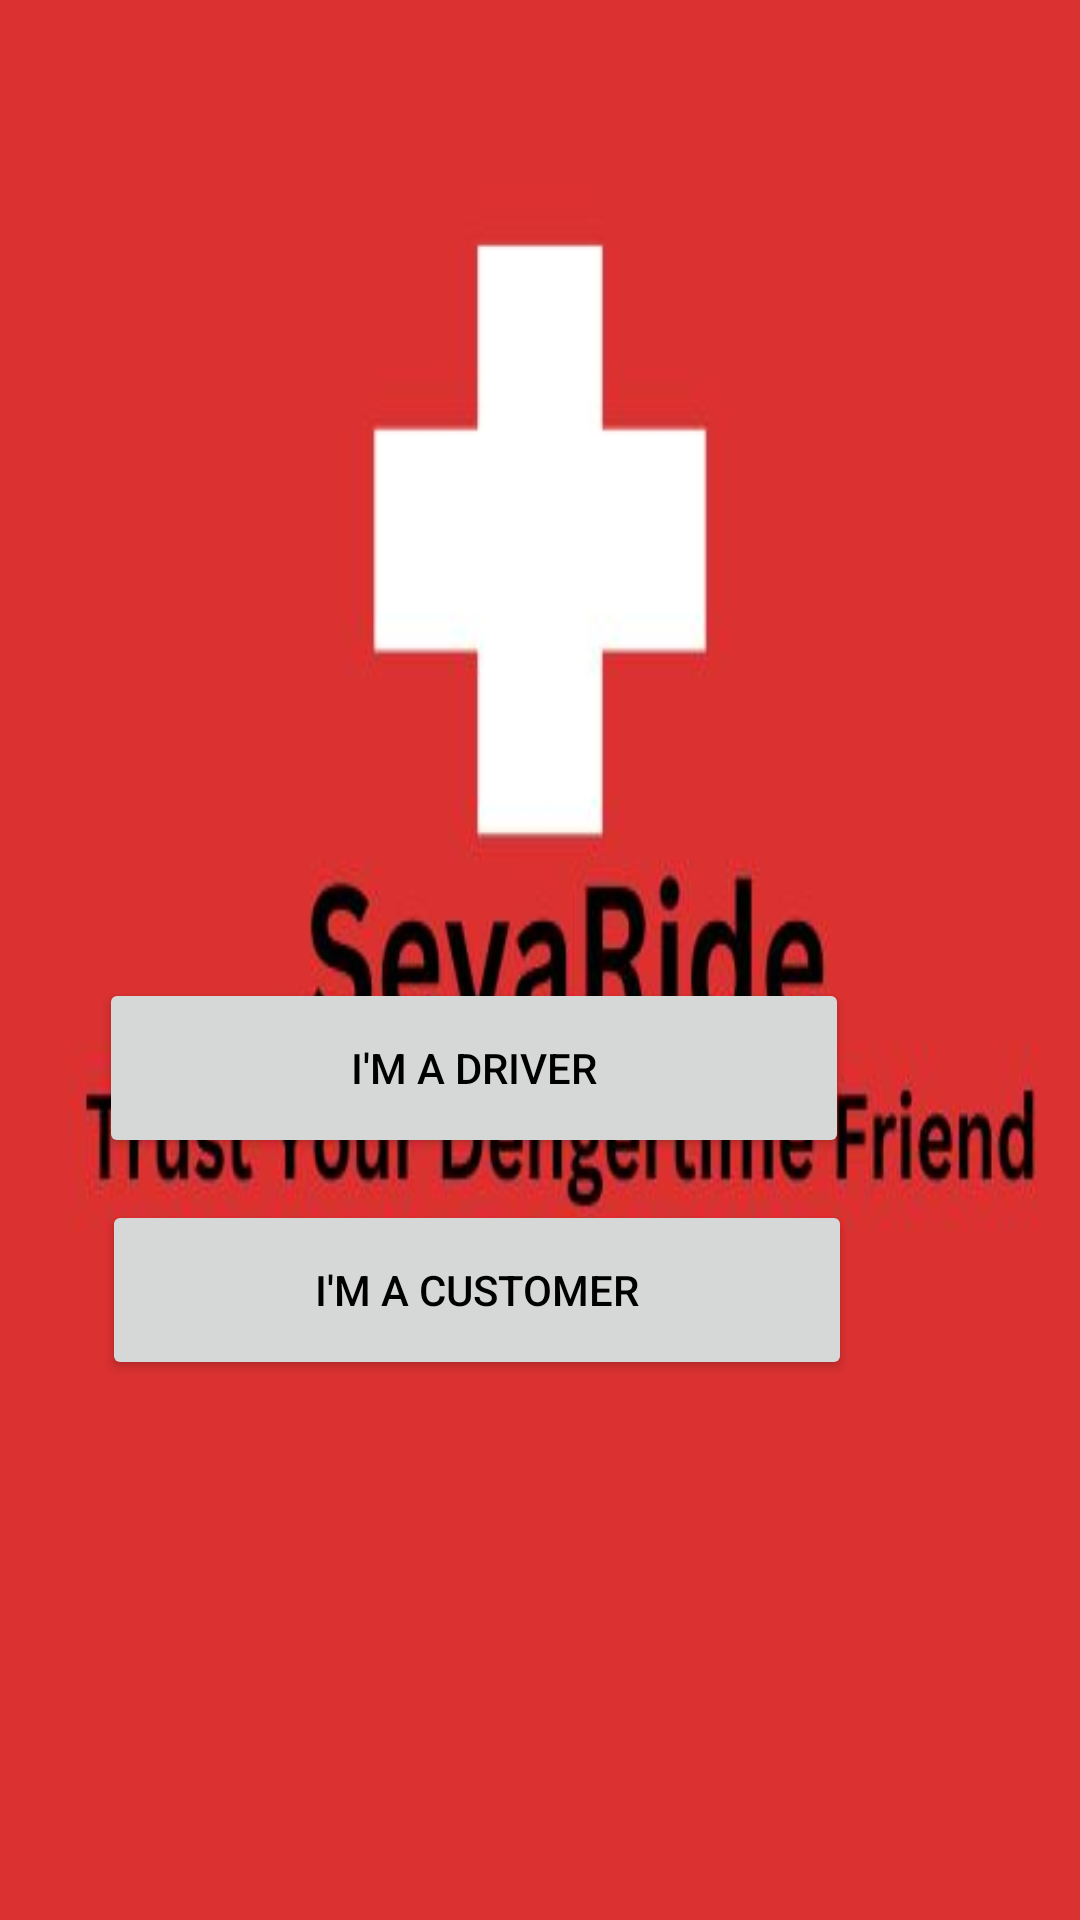

Write the Android layout XML for this screen, with the resource values it uses.
<!-- AndroidManifest.xml: application theme Theme.SevaRide -->
<!-- res/layout/activity_welcome.xml -->
<?xml version="1.0" encoding="utf-8"?>
<RelativeLayout xmlns:android="http://schemas.android.com/apk/res/android"
    xmlns:app="http://schemas.android.com/apk/res-auto"
    xmlns:tools="http://schemas.android.com/tools"
    android:layout_width="match_parent"
    android:layout_height="match_parent"
    android:background="@drawable/wel"
    tools:context=".WelcomeActivity">

    <Button
        android:id="@+id/welcome_driver"
        android:layout_width="250dp"
        android:layout_height="60dp"
        android:layout_alignParentEnd="true"
        android:layout_alignParentBottom="true"
        android:layout_centerHorizontal="true"
        android:layout_marginEnd="77dp"
        android:layout_marginBottom="254dp"
        android:text="I'm a Driver"
        android:textColor="#000000"
        android:visibility="visible"
        tools:visibility="visible" />

    <Button
        android:id="@+id/welcome_customer"
        android:layout_width="250dp"
        android:layout_height="60dp"
        android:textColor="#000000"
        android:layout_alignParentEnd="true"
        android:layout_alignParentBottom="true"
        android:layout_centerHorizontal="true"
        android:layout_marginEnd="76dp"
        android:layout_marginBottom="180dp"
        android:text="I'm a Customer" />
</RelativeLayout>
<!-- resources referenced by this layout -->
<resources>
  <!-- drawable wel: jpg bitmap (drawable, 15735 bytes) -->
  <style name="Theme.SevaRide" parent="Base.Theme.SevaRide" />
  <style name="Base.Theme.SevaRide" parent="Theme.Material3.DayNight.NoActionBar">
          
          
      </style>
</resources>
